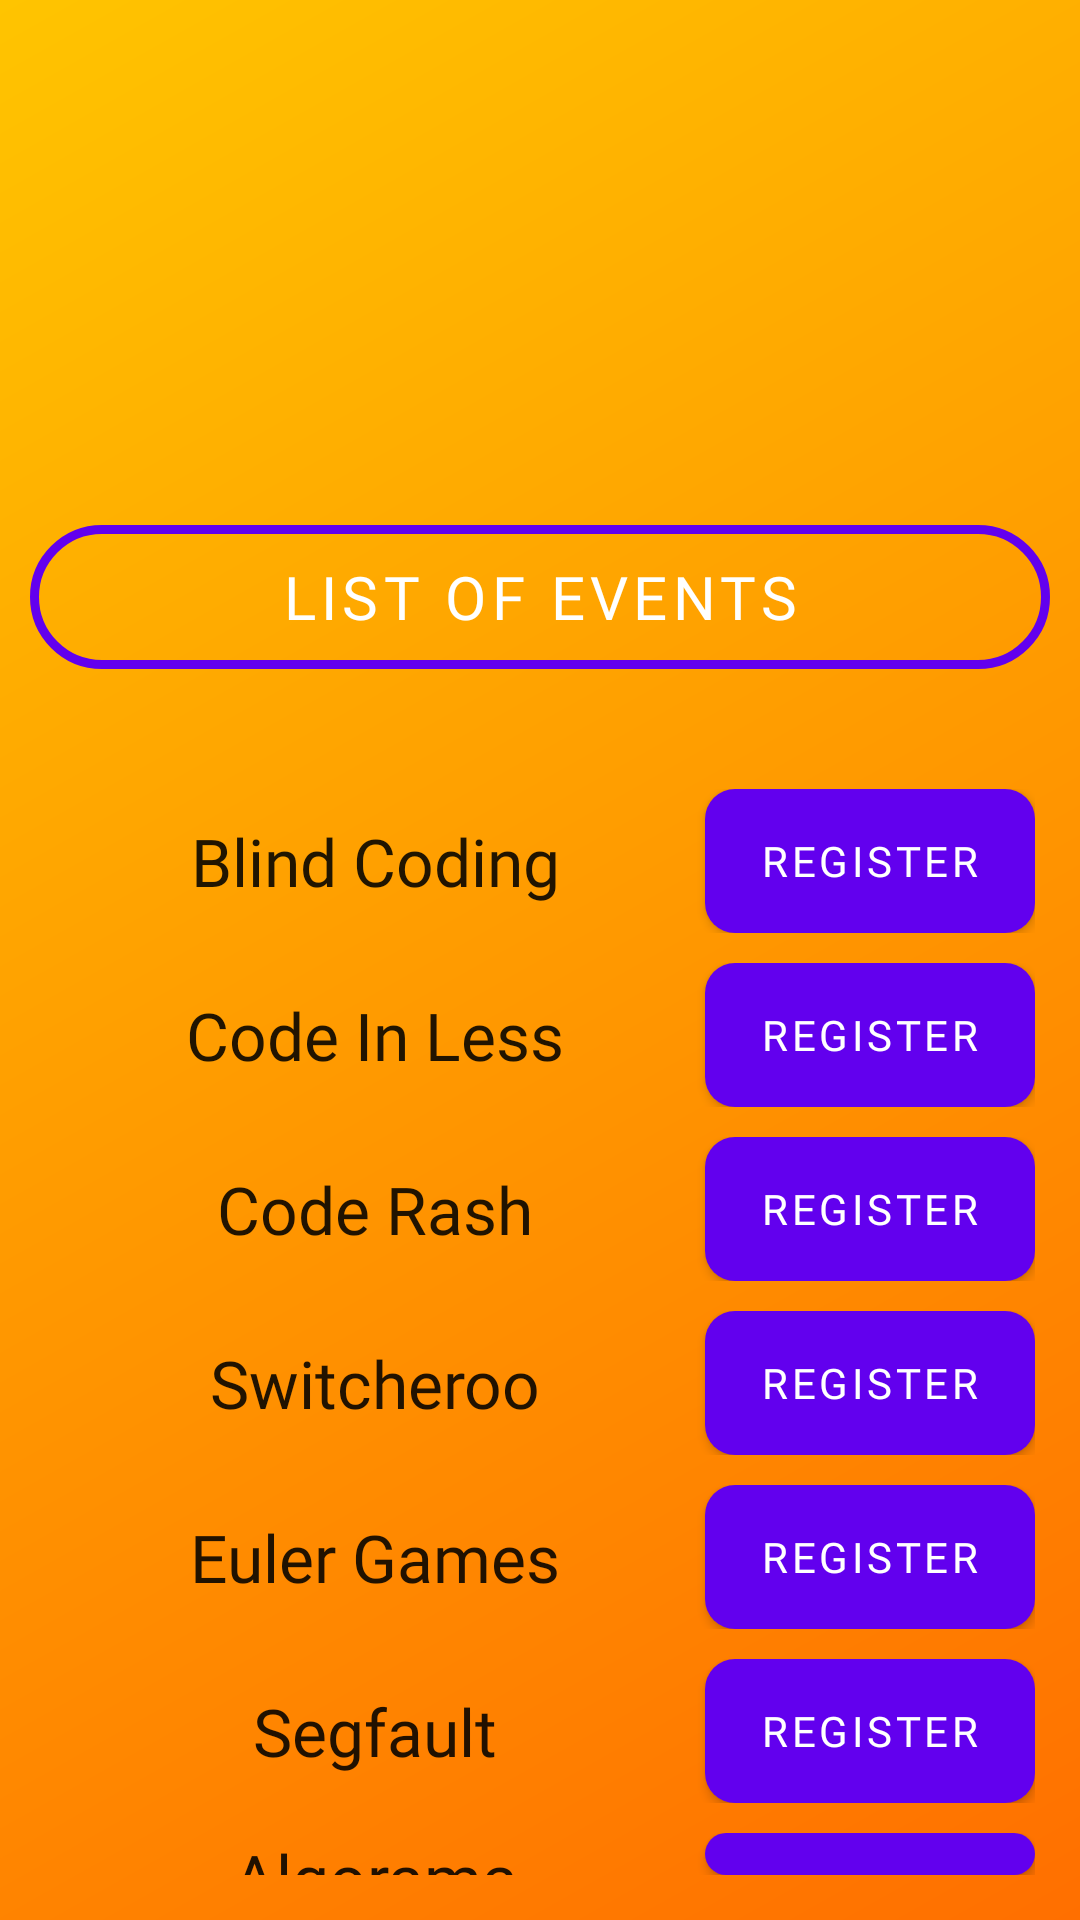

Here is an Android app screen rendered from its layout file. Give the layout XML and the strings, colors and styles it references.
<!-- AndroidManifest.xml: fallback theme Theme.MaterialComponents.DayNight.NoActionBar -->
<!-- res/layout/activity_mait.xml -->
<?xml version="1.0" encoding="utf-8"?>
<LinearLayout xmlns:android="http://schemas.android.com/apk/res/android"
    xmlns:app="http://schemas.android.com/apk/res-auto"
    android:id="@+id/rl3"
    android:layout_width="match_parent"
    android:layout_height="match_parent"
    android:orientation="vertical"
    android:background="@drawable/gradaf">

    <ImageView
        android:id="@+id/iv3"
        android:padding="10dp"
        android:layout_width="150dp"
        android:layout_height="150dp"
        android:layout_gravity="center"
        android:contentDescription="@string/mait_logo"
        app:srcCompat="@drawable/mait" />
    <Button
        android:id="@+id/leb3"
        android:layout_gravity="center"
        android:layout_width="match_parent"
        android:layout_height="wrap_content"
        android:background="@drawable/rect_btn"
        android:fontFamily="@font/roboto_black"
        android:textSize="20dp"
        android:layout_marginTop="25dp"
        android:layout_marginStart="10dp"
        android:layout_marginEnd="10dp"
        android:text="LIST OF EVENTS" />
    <LinearLayout
        android:id="@+id/llv3"
        android:layout_width="match_parent"
        android:layout_height="match_parent"
        android:orientation="vertical"
        android:layout_marginTop="25dp"
        android:padding="10dp">

        <LinearLayout
            android:id="@+id/llh3a"
            android:layout_width="match_parent"
            android:layout_height="wrap_content"
            android:orientation="horizontal"
            android:padding="5dp">

            <TextView
                android:id="@+id/tv3a"
                android:layout_width="match_parent"
                android:layout_height="wrap_content"
                android:layout_gravity="center"
                android:layout_weight="0.5"
                android:fontFamily="@font/roboto_black"
                android:text="Blind Coding"
                android:textAlignment="center"
                android:textAppearance="@style/TextAppearance.AppCompat.Large" />

            <Button
                android:id="@+id/btn3a"
                android:layout_width="match_parent"
                android:layout_height="wrap_content"
                android:layout_gravity="center"
                android:layout_weight="1"
                android:background="@drawable/search_rect"
                android:backgroundTint="@color/colorPrimary"
                android:fontFamily="@font/roboto_black"
                android:text="@string/reg"
                android:textColor="@android:color/background_light" />
        </LinearLayout>

        <LinearLayout
            android:id="@+id/llh3b"
            android:layout_width="match_parent"
            android:layout_height="wrap_content"
            android:orientation="horizontal"
            android:padding="5dp">

            <TextView
                android:id="@+id/tv3b"
                android:layout_width="match_parent"
                android:layout_height="wrap_content"
                android:layout_gravity="center"
                android:layout_weight="0.5"
                android:fontFamily="@font/roboto_black"
                android:text="Code In Less"
                android:textAlignment="center"
                android:textAppearance="@style/TextAppearance.AppCompat.Large" />

            <Button
                android:id="@+id/btn3b"
                android:layout_width="match_parent"
                android:layout_height="wrap_content"
                android:layout_gravity="center"
                android:layout_weight="1"
                android:background="@drawable/search_rect"
                android:backgroundTint="@color/colorPrimary"
                android:fontFamily="@font/roboto_black"
                android:text="@string/reg"
                android:textColor="@android:color/background_light" />
        </LinearLayout>

        <LinearLayout
            android:id="@+id/llh3c"
            android:layout_width="match_parent"
            android:layout_height="wrap_content"
            android:orientation="horizontal"
            android:padding="5dp">

            <TextView
                android:id="@+id/tv3c"
                android:layout_width="match_parent"
                android:layout_height="wrap_content"
                android:layout_gravity="center"
                android:layout_weight="0.5"
                android:fontFamily="@font/roboto_black"
                android:text="Code Rash"
                android:textAlignment="center"
                android:textAppearance="@style/TextAppearance.AppCompat.Large" />

            <Button
                android:id="@+id/btn3c"
                android:layout_width="match_parent"
                android:layout_height="wrap_content"
                android:layout_gravity="center"
                android:layout_weight="1"
                android:background="@drawable/search_rect"
                android:backgroundTint="@color/colorPrimary"
                android:fontFamily="@font/roboto_black"
                android:text="@string/reg"
                android:textColor="@android:color/background_light" />
        </LinearLayout>
        <LinearLayout
            android:id="@+id/llh3d"
            android:layout_width="match_parent"
            android:layout_height="wrap_content"
            android:orientation="horizontal"
            android:padding="5dp">

            <TextView
                android:id="@+id/tv3d"
                android:layout_width="match_parent"
                android:layout_height="wrap_content"
                android:layout_gravity="center"
                android:layout_weight="0.5"
                android:fontFamily="@font/roboto_black"
                android:text="Switcheroo"
                android:textAlignment="center"
                android:textAppearance="@style/TextAppearance.AppCompat.Large" />

            <Button
                android:id="@+id/btn3d"
                android:layout_width="match_parent"
                android:layout_height="wrap_content"
                android:layout_gravity="center"
                android:layout_weight="1"
                android:background="@drawable/search_rect"
                android:backgroundTint="@color/colorPrimary"
                android:fontFamily="@font/roboto_black"
                android:text="@string/reg"
                android:textColor="@android:color/background_light" />
        </LinearLayout>
        <LinearLayout
            android:id="@+id/llh3e"
            android:layout_width="match_parent"
            android:layout_height="wrap_content"
            android:orientation="horizontal"
            android:padding="5dp">

            <TextView
                android:id="@+id/tv3e"
                android:layout_width="match_parent"
                android:layout_height="wrap_content"
                android:layout_gravity="center"
                android:layout_weight="0.5"
                android:fontFamily="@font/roboto_black"
                android:text="Euler Games"
                android:textAlignment="center"
                android:textAppearance="@style/TextAppearance.AppCompat.Large" />

            <Button
                android:id="@+id/btn3e"
                android:layout_width="match_parent"
                android:layout_height="wrap_content"
                android:layout_gravity="center"
                android:layout_weight="1"
                android:background="@drawable/search_rect"
                android:backgroundTint="@color/colorPrimary"
                android:fontFamily="@font/roboto_black"
                android:text="@string/reg"
                android:textColor="@android:color/background_light" />
        </LinearLayout>
        <LinearLayout
            android:id="@+id/llh3f"
            android:layout_width="match_parent"
            android:layout_height="wrap_content"
            android:orientation="horizontal"
            android:padding="5dp">

            <TextView
                android:id="@+id/tv3f"
                android:layout_width="match_parent"
                android:layout_height="wrap_content"
                android:layout_gravity="center"
                android:layout_weight="0.5"
                android:fontFamily="@font/roboto_black"
                android:text="Segfault"
                android:textAlignment="center"
                android:textAppearance="@style/TextAppearance.AppCompat.Large" />

            <Button
                android:id="@+id/btn3f"
                android:layout_width="match_parent"
                android:layout_height="wrap_content"
                android:layout_gravity="center"
                android:layout_weight="1"
                android:background="@drawable/search_rect"
                android:backgroundTint="@color/colorPrimary"
                android:fontFamily="@font/roboto_black"
                android:text="@string/reg"
                android:textColor="@android:color/background_light" />
        </LinearLayout>
        <LinearLayout
            android:id="@+id/llh3g"
            android:layout_width="match_parent"
            android:layout_height="wrap_content"
            android:orientation="horizontal"
            android:padding="5dp">

            <TextView
                android:id="@+id/tv3g"
                android:layout_width="match_parent"
                android:layout_height="wrap_content"
                android:layout_gravity="center"
                android:layout_weight="0.5"
                android:fontFamily="@font/roboto_black"
                android:text="Algorama"
                android:textAlignment="center"
                android:textAppearance="@style/TextAppearance.AppCompat.Large" />

            <Button
                android:id="@+id/btn3g"
                android:layout_width="match_parent"
                android:layout_height="wrap_content"
                android:layout_gravity="center"
                android:layout_weight="1"
                android:background="@drawable/search_rect"
                android:backgroundTint="@color/colorPrimary"
                android:fontFamily="@font/roboto_black"
                android:text="@string/reg"
                android:textColor="@android:color/background_light" />
        </LinearLayout>
    </LinearLayout>
</LinearLayout>
<!-- resources referenced by this layout -->
<resources>
  <color name="colorPrimary">#222222</color>
  <!-- drawable gradaf (drawable) -->
  <?xml version="1.0" encoding="utf-8"?>
  <shape xmlns:android="http://schemas.android.com/apk/res/android">
      <gradient
          android:angle="135"
          android:endColor="#FFC400"
          android:startColor="#FF6F00" />
  </shape>
  <!-- drawable rect_btn (drawable) -->
  <shape android:shape="rectangle"
      xmlns:android="http://schemas.android.com/apk/res/android">
      <corners android:radius="30dp" />
      <stroke android:color="@color/colorPrimaryDark" android:width="3dp"/>
      <solid android:color="@android:color/transparent"/>
  </shape>
  <!-- drawable search_rect (drawable) -->
  <shape xmlns:android="http://schemas.android.com/apk/res/android"
      android:shape="rectangle" android:padding="10dp">
      <solid android:color="#FFFFFF"/>
      <corners
          android:radius="10dp"/>
  </shape>
  <string name="mait_logo">MAIT ka logo</string>
  <string name="reg">Register</string>
  <color name="colorPrimaryDark">#111111</color>
</resources>
